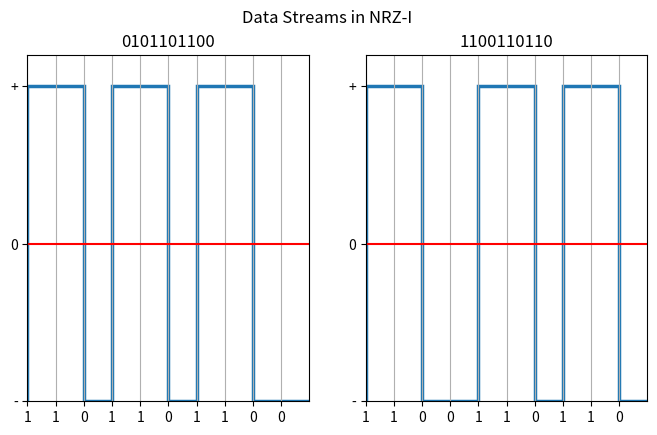

Here is the Python script that generated this plot:
import matplotlib.pyplot as plt
import numpy as np

def ChangeToNRZI(dataArray):
    for x in dataArray:
        if (dataArray[x] == 0 and dataArray[x+1] == 0):
            dataArray[x] = 0
        if (dataArray[x] == 0 and dataArray[x+1] == 1):
            dataArray[x] = 1
    return dataArray



fig, (ax1, ax2) = plt.subplots(1,2, sharey=False)

# graph 1

dataStream1 = [0,1,0,1,1,0,1,1,0,0]
dataStream2 = [1,1,0,0,1,1,0,1,1,0]

nrzIDataStream1 = ChangeToNRZI(dataStream1)
nrzIDataStream2 = ChangeToNRZI(dataStream2)

strDS1 = [str(i) for i in dataStream1]
ax1.stairs(nrzIDataStream1,  linewidth=2.5)
ax1.set(xlim=(0,len(dataStream1)),ylim=(0,1.1))
ax1.set_xticks(np.arange(0,10), strDS1)
ax1.set_yticks([0,0.5,1], ["-", "0", "+"])
ax1.axhline(y=0.5, c="r")
ax1.set_title("0101101100")
ax1.grid(axis="x", linestyle="-")

# graph 2

strDS2 = [str(j) for j in dataStream2]
ax2.stairs(nrzIDataStream2, linewidth=2.5)
ax2.set(xlim=(0,len(dataStream2)), ylim=(0,1.1))
ax2.set_xticks(np.arange(0,10), strDS2)
ax2.set_yticks([0,0.5,1], ["-", "0", "+"])
ax2.axhline(y=0.5, c="r")
ax2.set_title("1100110110")
ax2.grid(axis="x", linestyle="-")


fig.set_size_inches(8,4.5)
fig.suptitle("Data Streams in NRZ-I")
plt.show()
